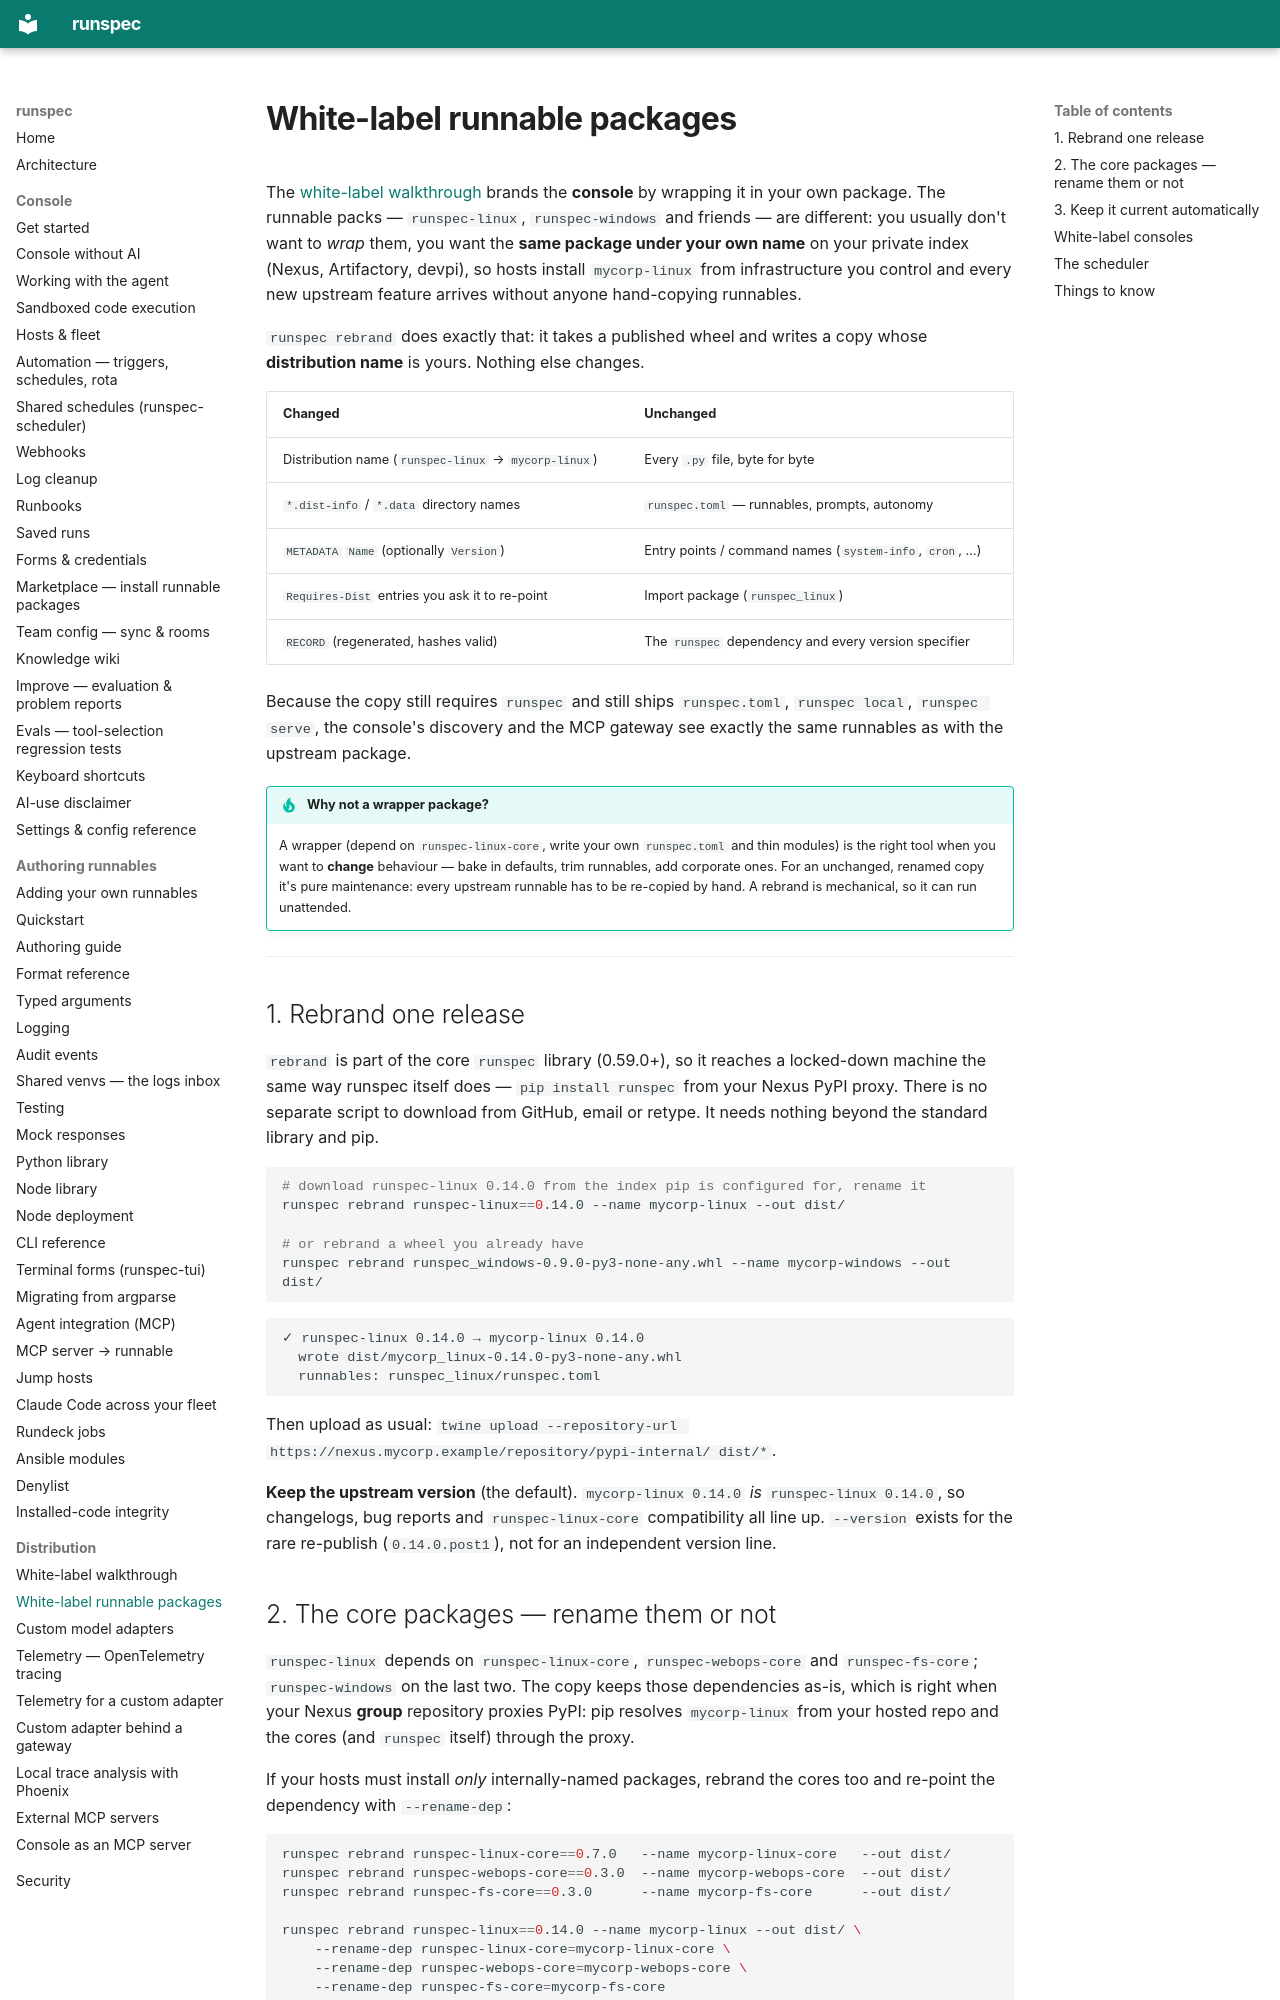

repository: runspec-app/runspec · page: white-label-runnables/index.html · generator: mkdocs

# White-label runnable packages

The [white-label walkthrough](white-label.md) brands the **console** by wrapping
it in your own package. The runnable packs — `runspec-linux`, `runspec-windows`
and friends — are different: you usually don't want to *wrap* them, you want the
**same package under your own name** on your private index (Nexus, Artifactory,
devpi), so hosts install `mycorp-linux` from infrastructure you control and
every new upstream feature arrives without anyone hand-copying runnables.

`runspec rebrand` does exactly that: it takes a published wheel and writes a
copy whose **distribution name** is yours. Nothing else changes.

| Changed | Unchanged |
|---|---|
| Distribution name (`runspec-linux` → `mycorp-linux`) | Every `.py` file, byte for byte |
| `*.dist-info` / `*.data` directory names | `runspec.toml` — runnables, prompts, autonomy |
| `METADATA` `Name` (optionally `Version`) | Entry points / command names (`system-info`, `cron`, …) |
| `Requires-Dist` entries you ask it to re-point | Import package (`runspec_linux`) |
| `RECORD` (regenerated, hashes valid) | The `runspec` dependency and every version specifier |

Because the copy still requires `runspec` and still ships `runspec.toml`,
`runspec local`, `runspec serve`, the console's discovery and the MCP gateway
see exactly the same runnables as with the upstream package.

!!! tip "Why not a wrapper package?"
    A wrapper (depend on `runspec-linux-core`, write your own `runspec.toml` and
    thin modules) is the right tool when you want to **change** behaviour —
    bake in defaults, trim runnables, add corporate ones. For an unchanged,
    renamed copy it's pure maintenance: every upstream runnable has to be
    re-copied by hand. A rebrand is mechanical, so it can run unattended.

---

## 1. Rebrand one release

`rebrand` is part of the core `runspec` library (0.59.0+), so it reaches a
locked-down machine the same way runspec itself does — `pip install runspec`
from your Nexus PyPI proxy. There is no separate script to download from
GitHub, email or retype. It needs nothing beyond the standard library and pip.

```bash
# download runspec-linux 0.14.0 from the index pip is configured for, rename it
runspec rebrand runspec-linux==0.14.0 --name mycorp-linux --out dist/

# or rebrand a wheel you already have
runspec rebrand runspec_windows-0.9.0-py3-none-any.whl --name mycorp-windows --out dist/
```

```
✓ runspec-linux 0.14.0 → mycorp-linux 0.14.0
  wrote dist/mycorp_linux-0.14.0-py3-none-any.whl
  runnables: runspec_linux/runspec.toml
```

Then upload as usual: `twine upload --repository-url https://nexus.mycorp.example/repository/pypi-internal/ dist/*`.

**Keep the upstream version** (the default). `mycorp-linux 0.14.0` *is*
`runspec-linux 0.14.0`, so changelogs, bug reports and `runspec-linux-core`
compatibility all line up. `--version` exists for the rare re-publish
(`0.14.0.post1`), not for an independent version line.
